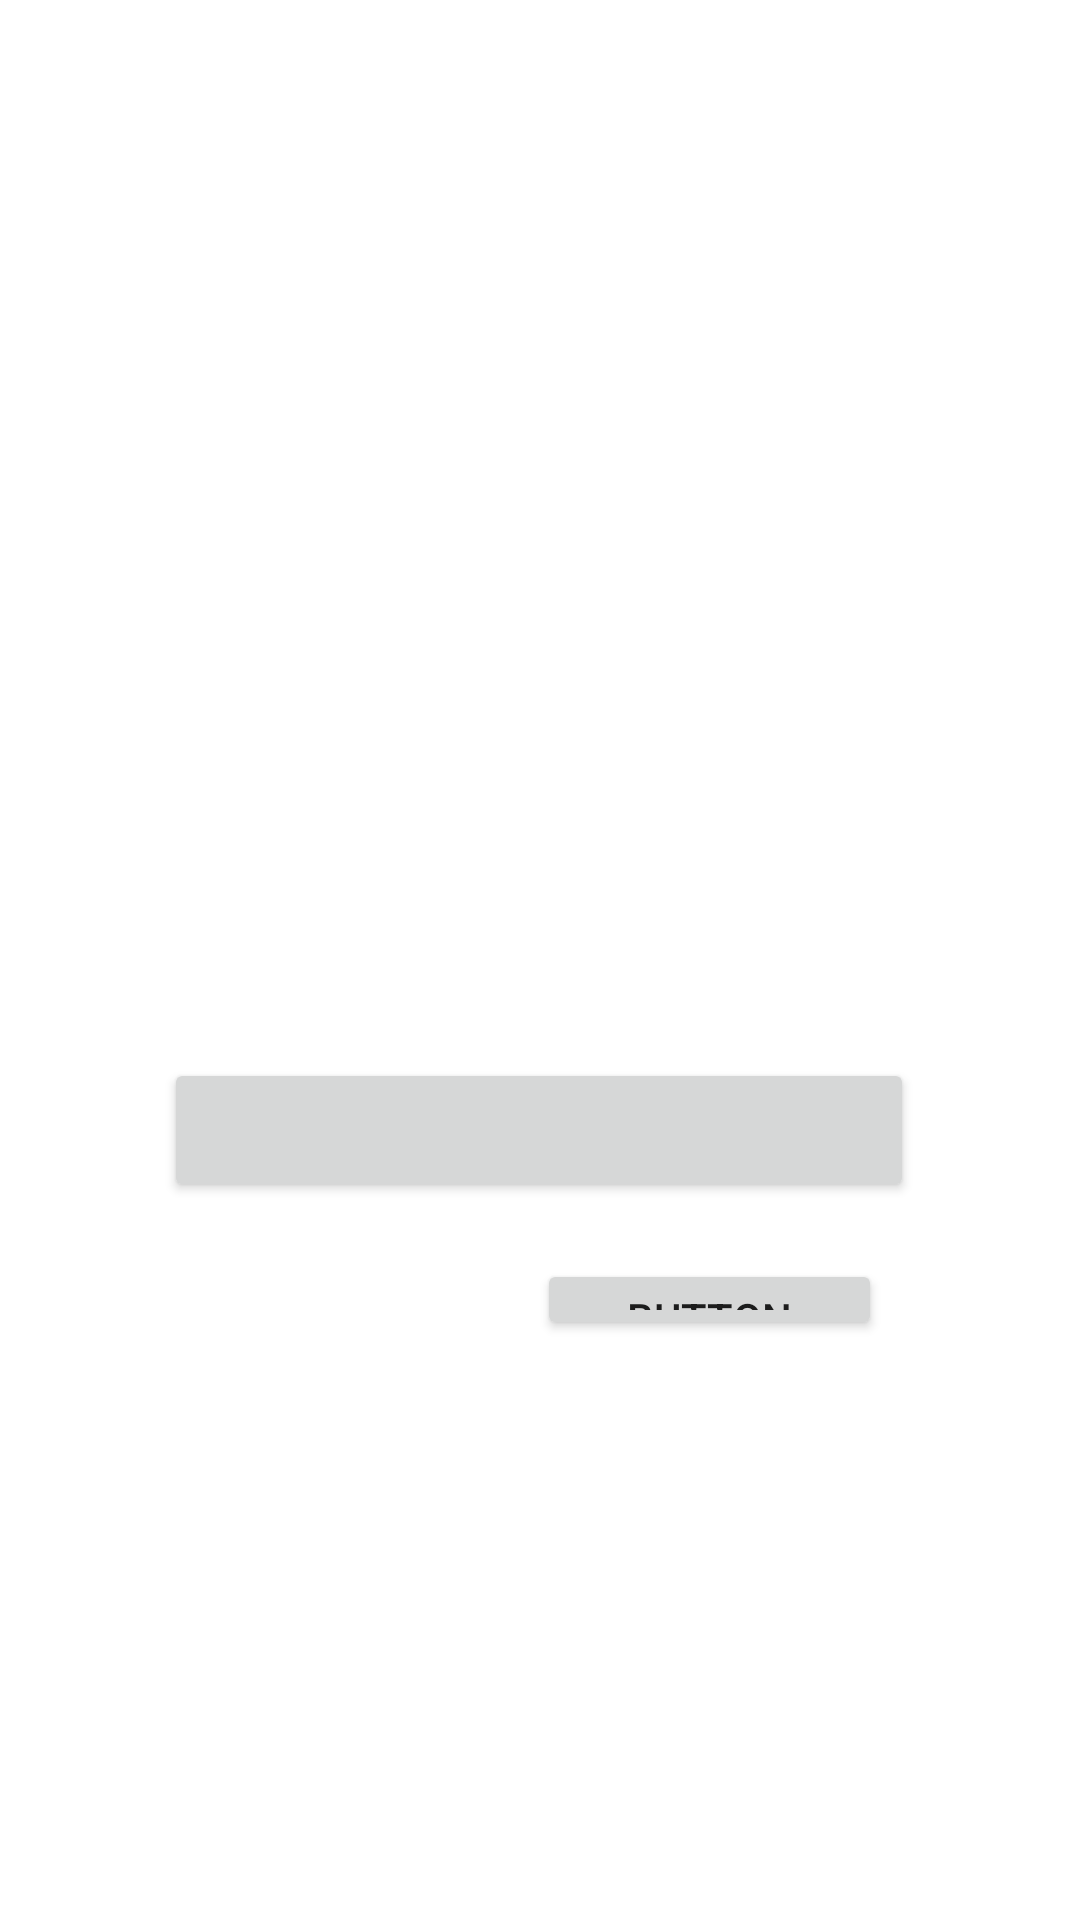

Here is an Android app screen rendered from its layout file. Give the layout XML and the strings, colors and styles it references.
<!-- AndroidManifest.xml: application theme Theme.TALKINGKIDSAPP -->
<!-- res/layout/activity_inicio.xml -->
<?xml version="1.0" encoding="utf-8"?>
<androidx.constraintlayout.widget.ConstraintLayout xmlns:android="http://schemas.android.com/apk/res/android"
    xmlns:app="http://schemas.android.com/apk/res-auto"
    xmlns:tools="http://schemas.android.com/tools"
    android:id="@+id/REGISTROB"
    android:layout_width="match_parent"
    android:layout_height="match_parent"
    android:foreground="@drawable/red_gradient_ui_onboarding_page_simple_mobile_ui_prototype"
    tools:context=".INICIO"
    tools:ignore="DuplicateIds">

    <Button
        android:id="@+id/LOGINBOTON"
        android:layout_width="250dp"
        android:layout_height="48dp"
        app:layout_constraintBottom_toBottomOf="parent"
        app:layout_constraintEnd_toEndOf="parent"
        app:layout_constraintHorizontal_bias="0.496"
        app:layout_constraintStart_toStartOf="parent"
        app:layout_constraintTop_toTopOf="parent"
        app:layout_constraintVertical_bias="0.596"
        tools:ignore="SpeakableTextPresentCheck" />

    <Button
        android:id="@+id/bRegistro"
        android:layout_width="115dp"
        android:layout_height="27dp"
        android:layout_marginTop="19dp"
        android:text="Button"
        app:layout_constraintBottom_toBottomOf="parent"
        app:layout_constraintEnd_toEndOf="parent"
        app:layout_constraintHorizontal_bias="0.73"
        app:layout_constraintStart_toStartOf="parent"
        app:layout_constraintTop_toBottomOf="@+id/LOGINBOTON"
        app:layout_constraintVertical_bias="0.0"
        tools:ignore="TouchTargetSizeCheck" />

</androidx.constraintlayout.widget.ConstraintLayout>
<!-- resources referenced by this layout -->
<resources>
  <!-- drawable red_gradient_ui_onboarding_page_simple_mobile_ui_prototype: png bitmap (drawable, 136157 bytes) -->
  <style name="Theme.TALKINGKIDSAPP" parent="Theme.MaterialComponents.DayNight.DarkActionBar">
          
          <item name="colorPrimary">@color/purple_500</item>
          <item name="colorPrimaryVariant">@color/purple_700</item>
          <item name="colorOnPrimary">@color/white</item>
          
          <item name="colorSecondary">@color/teal_200</item>
          <item name="colorSecondaryVariant">@color/teal_700</item>
          <item name="colorOnSecondary">@color/black</item>
          
          <item name="android:statusBarColor" tools:targetApi="l">?attr/colorPrimaryVariant</item>
          
      </style>
  <!-- not gathered from this repository: default colours our renderer supplied (Android Studio template values) -->
  <color name="purple_500">#FF6200EE</color>
  <color name="purple_700">#FF3700B3</color>
  <color name="teal_200">#FF03DAC5</color>
  <color name="teal_700">#FF018786</color>
  <color name="black">#FF000000</color>
  <color name="white">#FFFFFFFF</color>
</resources>
